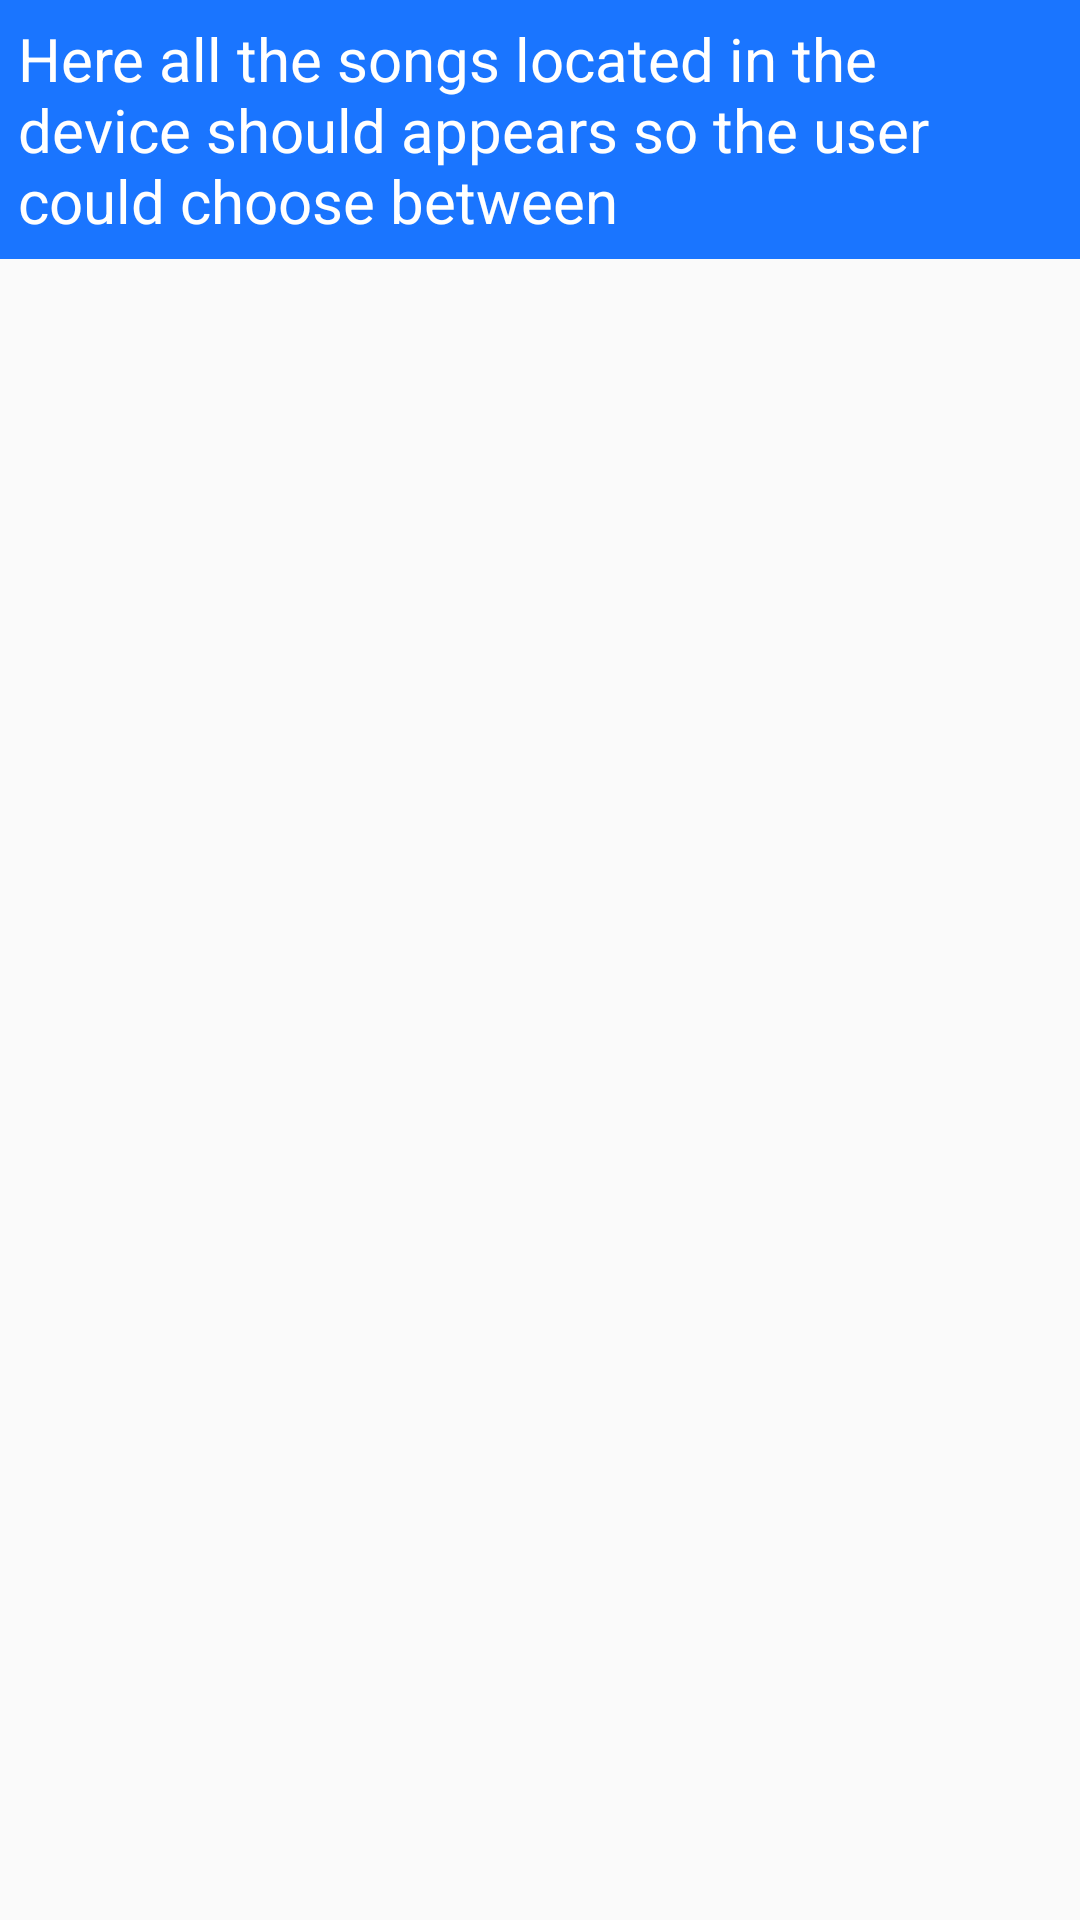

Layout XML and referenced resources for this Android screen:
<!-- AndroidManifest.xml: application theme AppTheme -->
<!-- res/layout/activity_all_songs.xml -->
<?xml version="1.0" encoding="utf-8"?>
<LinearLayout xmlns:android="http://schemas.android.com/apk/res/android"
    xmlns:app="http://schemas.android.com/apk/res-auto"
    xmlns:tools="http://schemas.android.com/tools"
    android:layout_width="match_parent"
    android:layout_height="match_parent"
    android:orientation="vertical"
    tools:context="com.example.starhood.musicapp.AllSongs">


    <TextView
        style="@style/dis_textViews"
        android:text="@string/all_songs_description_TV" />

    <ListView
        android:id="@+id/allsongs_list_View"
        android:layout_width="match_parent"
        android:layout_height="match_parent"
        android:dividerHeight="1dp"
        android:padding="@dimen/pd6"></ListView>

</LinearLayout>
<!-- resources referenced by this layout -->
<resources>
  <dimen name="pd6">6dp</dimen>
  <string name="all_songs_description_TV">Here all the songs located in the device should appears so the user could choose between</string>
  <style name="dis_textViews">
          <item name="android:layout_width">match_parent</item>
          <item name="android:layout_height">wrap_content</item>
          <item name="android:background">@color/macBlue</item>
          <item name="android:textColor">@color/pittyWhite</item>
          <item name="android:textSize">@dimen/tp20</item>
          <item name="android:padding">@dimen/pd6</item>
      </style>
  <style name="AppTheme" parent="Theme.AppCompat.Light.DarkActionBar">
          
          <item name="colorPrimary">@color/colorPrimary</item>
          <item name="colorPrimaryDark">@color/colorPrimaryDark</item>
          <item name="colorAccent">@color/colorAccent</item>
      </style>
  <color name="macBlue"> #1a75ff</color>
  <color name="pittyWhite">#FFFFFF</color>
  <dimen name="tp20">20sp</dimen>
  <color name="colorPrimary">#3F51B5</color>
  <color name="colorPrimaryDark">#303F9F</color>
  <color name="colorAccent">#FF4081</color>
</resources>
